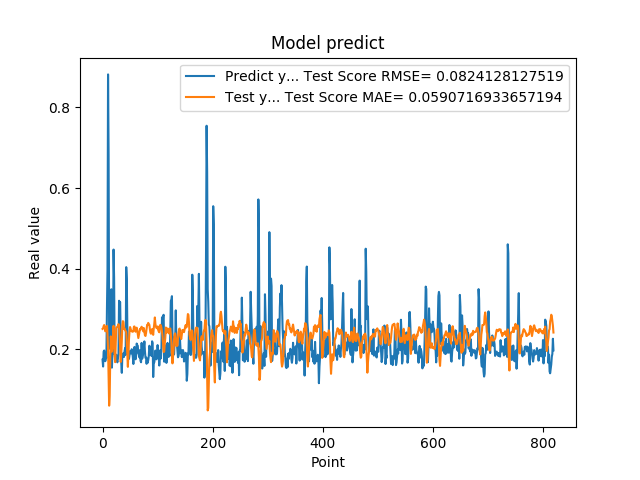

The file beside this chart, header and first rows:
1.742661595344543457e-01, 2.505104301295104086e-01
1.572303026914596558e-01, 2.515081766404749786e-01
1.941800117492676059e-01, 2.574524258918394204e-01
1.970258951187133512e-01, 2.601738211397566780e-01
1.859861761331558505e-01, 2.556748780107195862e-01
1.705197989940643033e-01, 2.446803298587002240e-01
1.844120919704437256e-01, 2.513209075435281492e-01
1.779371052980423251e-01, 2.549200139573413182e-01
3.004232645034790039e-01, 2.581640103425636990e-01
3.969086110591887873e-01, 2.338710849975518813e-01
8.820003867149353027e-01, 2.012018892861606734e-01
6.841114759445190430e-01, 1.310713618235547773e-01
2.116497457027435580e-01, 6.013670125215479084e-02
2.014262527227401733e-01, 8.489361961037945881e-02
2.061583995819092074e-01, 1.785255733141808410e-01
3.160260915756225586e-01, 2.319852869960868924e-01
3.489396274089813232e-01, 2.195324139818538300e-01
1.544443815946578979e-01, 1.942864074919658512e-01
1.959947794675827026e-01, 2.050486138959488058e-01
1.894801408052444180e-01, 2.249511733557949533e-01
4.474425017833709162e-01, 2.582091647588865002e-01
3.771362304687500555e-01, 2.165649882506687496e-01
1.889318972826004028e-01, 1.824648357821984923e-01
1.752775162458419522e-01, 1.680329549586508930e-01
1.822472065687180121e-01, 2.173477876117134167e-01
1.866402029991149902e-01, 2.532274505518444241e-01
1.715678423643112183e-01, 2.546724958313833498e-01
1.676391065120696744e-01, 2.554905280580870297e-01
1.773854047060013095e-01, 2.591969968122945223e-01
1.872433423995972235e-01, 2.623540435420850248e-01
3.204146027565002441e-01, 2.584671546910491391e-01
3.134283721446990967e-01, 2.318429050828549054e-01
3.171058297157288153e-01, 2.047773438501135357e-01
2.202603369951247891e-01, 1.685365054786521211e-01
1.659800857305526733e-01, 1.897507772959472760e-01
1.415748745203018188e-01, 2.204044024609539409e-01
1.852595061063766479e-01, 2.598300457567544464e-01
1.814238876104354858e-01, 2.698156700344535586e-01
1.905867606401443481e-01, 2.676174785867938000e-01
1.810430586338043213e-01, 2.504228115226415086e-01
1.954265981912612915e-01, 2.519952575469640021e-01
2.029463946819305142e-01, 2.474698941198895663e-01
1.862521618604660034e-01, 2.450023837334521781e-01
4.038094580173492432e-01, 2.427736192658950520e-01
3.743042349815369207e-01, 2.176290066217425878e-01
2.572054266929626465e-01, 1.876099908286406603e-01
2.253161966800689420e-01, 1.564534086449191619e-01
1.787700653076171875e-01, 1.881638510329226299e-01
1.761920750141143799e-01, 2.252169823497702228e-01
1.861467957496643066e-01, 2.438362209468870612e-01
1.954011768102645874e-01, 2.552311431813409914e-01
1.907722949981689176e-01, 2.510338318696971327e-01
1.898660957813262939e-01, 2.464098739263843041e-01
2.001174986362457275e-01, 2.447408311005042914e-01
1.922753006219863892e-01, 2.437183884217266894e-01
1.810636967420578003e-01, 2.435439018386136301e-01
1.635809391736984530e-01, 2.454869647900839724e-01
1.916799396276473999e-01, 2.561953215809750217e-01
2.058236002922058105e-01, 2.566448808916174107e-01
1.857409924268722812e-01, 2.517652728580596078e-01
1.752161234617233276e-01, 2.435326486730118312e-01
... 759 more rows
